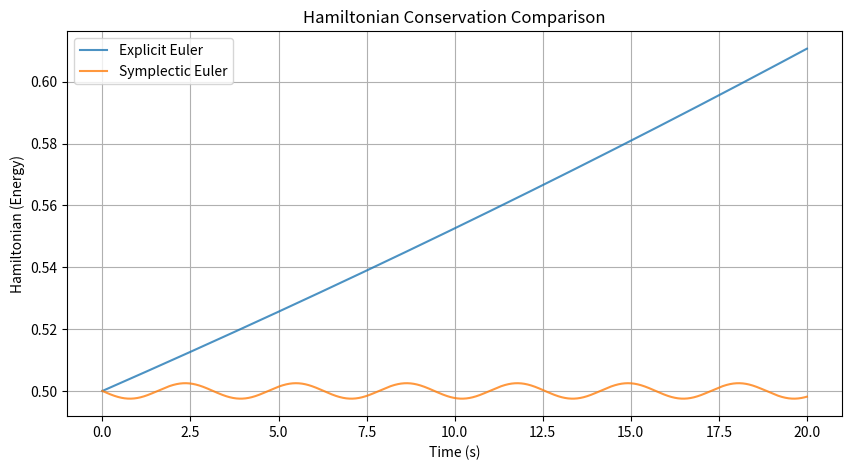
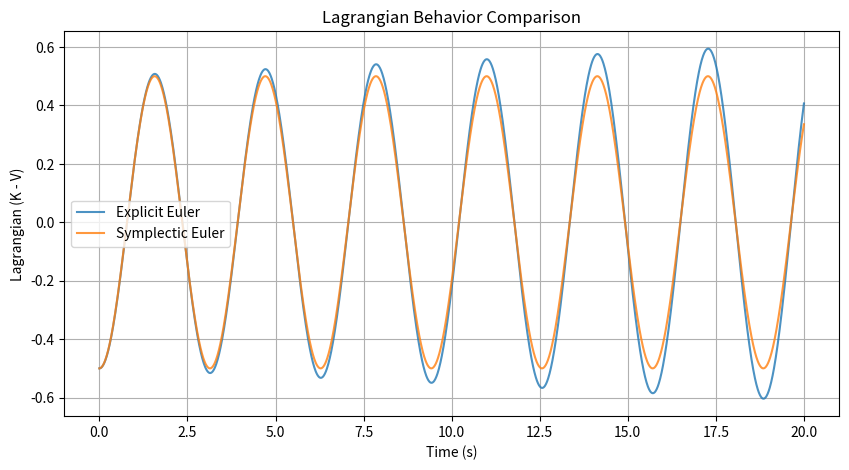

The script that saved these images, in order:
import numpy as np
import matplotlib.pyplot as plt

# System parameters
m = 1.0          # Mass
k = 1.0          # Spring constant
dt = 0.01        # Time step
total_time = 20.0 # Total simulation time
steps = int(total_time / dt)
x0 = 1.0         # Initial displacement
v0 = 0.0         # Initial velocity

# Initialize Euler integrator
x_euler, v_euler = x0, v0
H_euler = [0.5*m*v0**2 + 0.5*k*x0**2]
L_euler = [0.5*m*v0**2 - 0.5*k*x0**2]

# Euler integration loop
for _ in range(steps):
    F = -k * x_euler
    a = F / m
    x_new = x_euler + v_euler * dt
    v_new = v_euler + a * dt
    
    # Compute Hamiltonian and Lagrangian
    K = 0.5 * m * v_new**2
    V = 0.5 * k * x_new**2
    H_euler.append(K + V)
    L_euler.append(K - V)
    
    x_euler, v_euler = x_new, v_new

# Initialize Symplectic integrator
x_sym, v_sym = x0, v0
H_sym = [0.5*m*v0**2 + 0.5*k*x0**2]
L_sym = [0.5*m*v0**2 - 0.5*k*x0**2]

# Symplectic Euler integration loop
for _ in range(steps):
    F = -k * x_sym
    a = F / m
    v_new = v_sym + a * dt      # Update velocity first
    x_new = x_sym + v_new * dt  # Then update position
    
    # Compute Hamiltonian and Lagrangian
    K = 0.5 * m * v_new**2
    V = 0.5 * k * x_new**2
    H_sym.append(K + V)
    L_sym.append(K - V)
    
    x_sym, v_sym = x_new, v_new

# Generate time array
time = np.linspace(0, total_time, steps + 1)

# Plot Hamiltonian comparison
plt.figure(figsize=(10, 5))
plt.plot(time, H_euler, label='Explicit Euler', alpha=0.8)
plt.plot(time, H_sym, label='Symplectic Euler', alpha=0.8)
plt.xlabel('Time (s)')
plt.ylabel('Hamiltonian (Energy)')
plt.title('Hamiltonian Conservation Comparison')
plt.legend()
plt.grid(True)
plt.savefig('hamiltonian_comparison.png')
plt.show()

# Plot Lagrangian comparison
plt.figure(figsize=(10, 5))
plt.plot(time, L_euler, label='Explicit Euler', alpha=0.8)
plt.plot(time, L_sym, label='Symplectic Euler', alpha=0.8)
plt.xlabel('Time (s)')
plt.ylabel('Lagrangian (K - V)')
plt.title('Lagrangian Behavior Comparison')
plt.legend()
plt.grid(True)
plt.savefig('lagrangian_comparison.png')
plt.show()